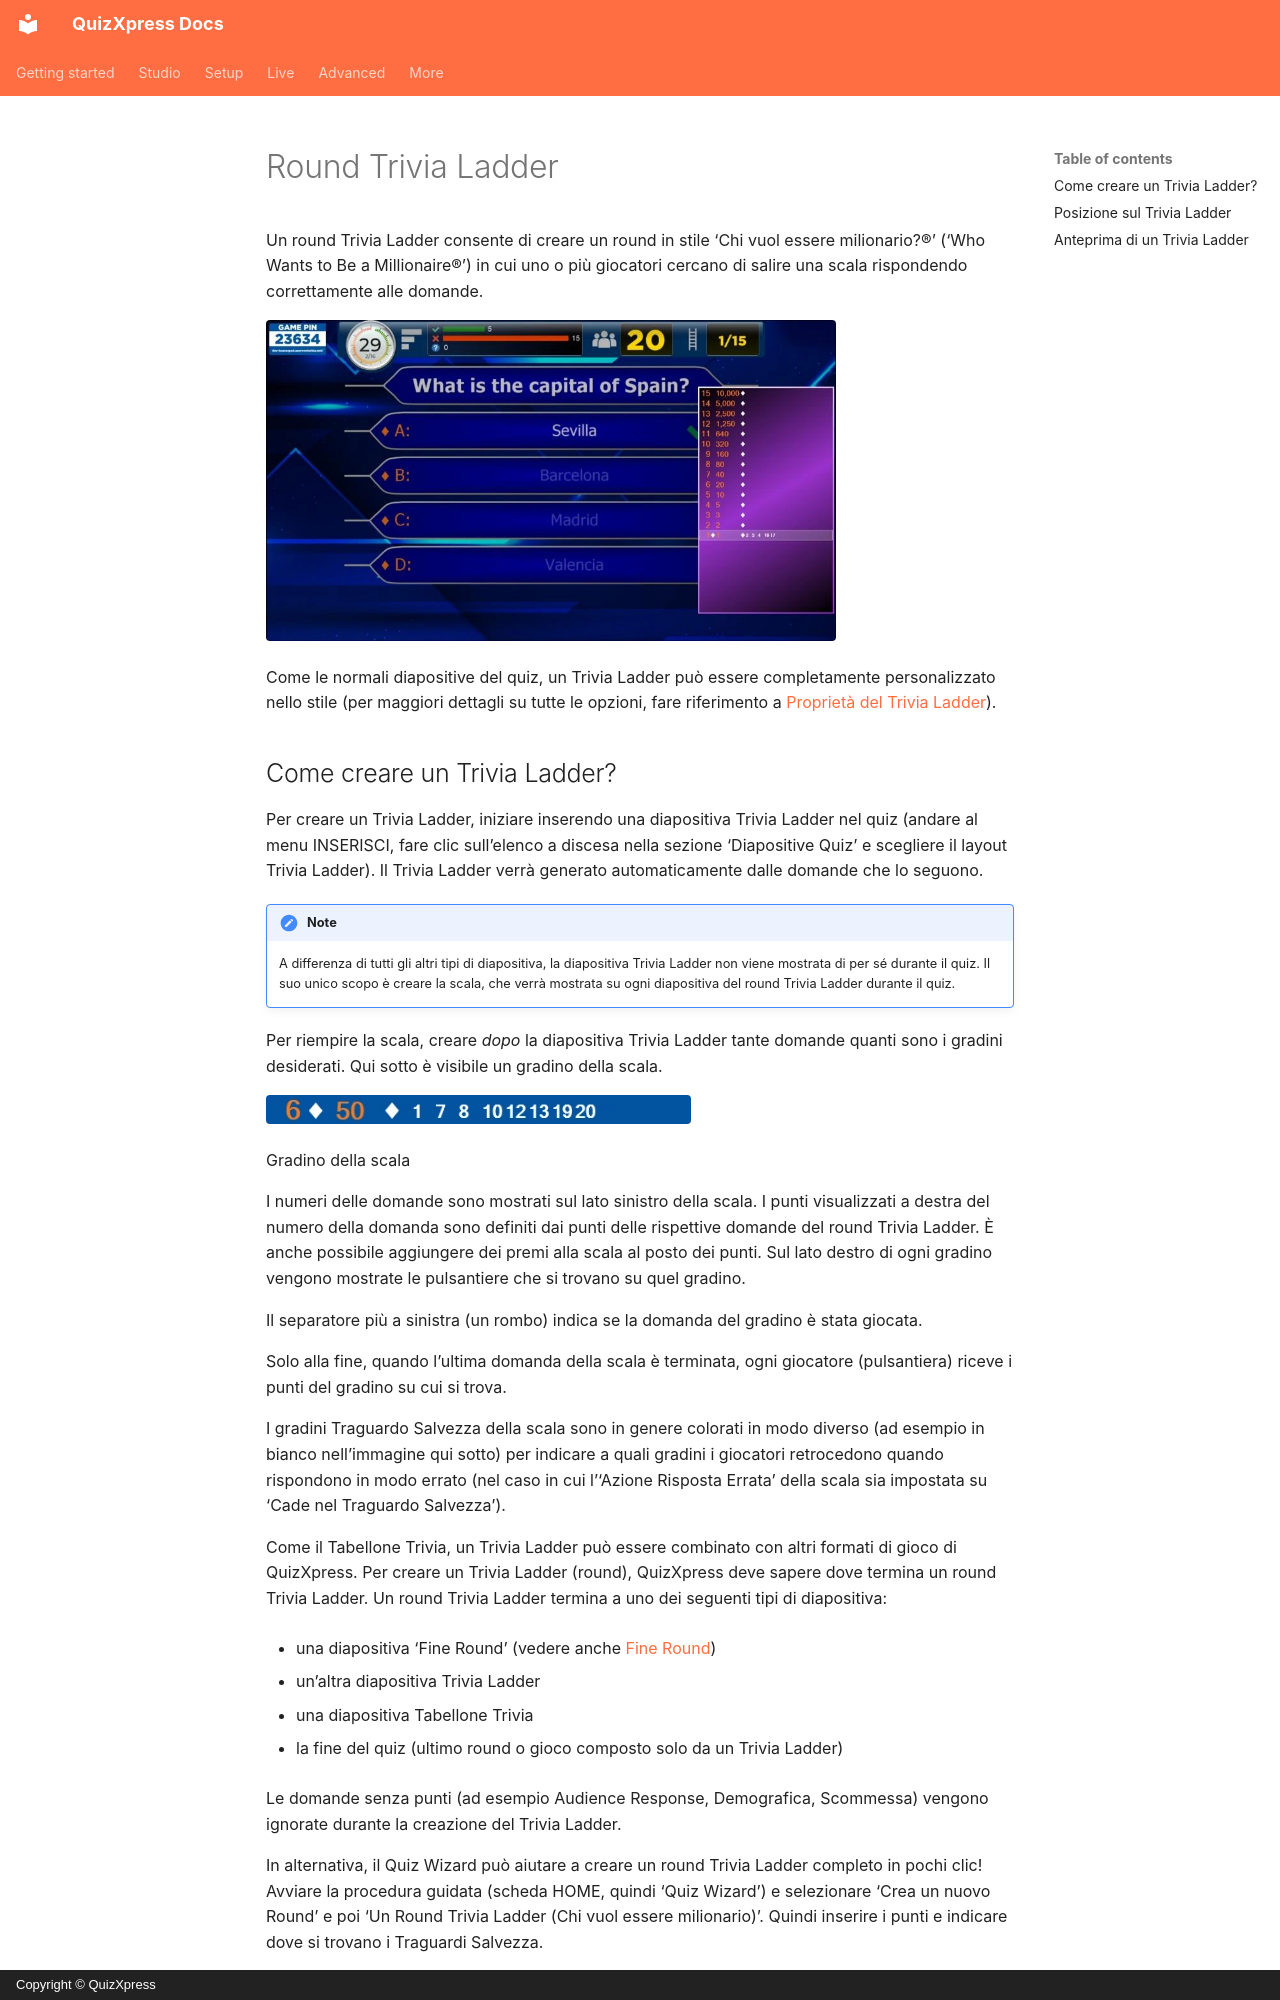

repository: gameshowcrew/quizxpress-docs · page: studio/slide-and-game-formats/trivia-ladder-round.it/index.html · generator: mkdocs · copyright: Copyright © QuizXpress

# Round Trivia Ladder

Un round Trivia Ladder consente di creare un round in stile ‘Chi vuol essere milionario?®’ (‘Who Wants to Be a Millionaire®’) in cui uno o più giocatori cercano di salire una scala rispondendo correttamente alle domande.

![](../../assets/images/image72.webp){ width="570" loading=lazy }

Come le normali diapositive del quiz, un Trivia Ladder può essere completamente personalizzato nello stile (per maggiori dettagli su tutte le opzioni, fare riferimento a [Proprietà del Trivia Ladder](../user-interface-overview/advanced-properties-grid.md#proprieta-del-trivia-ladder)).
